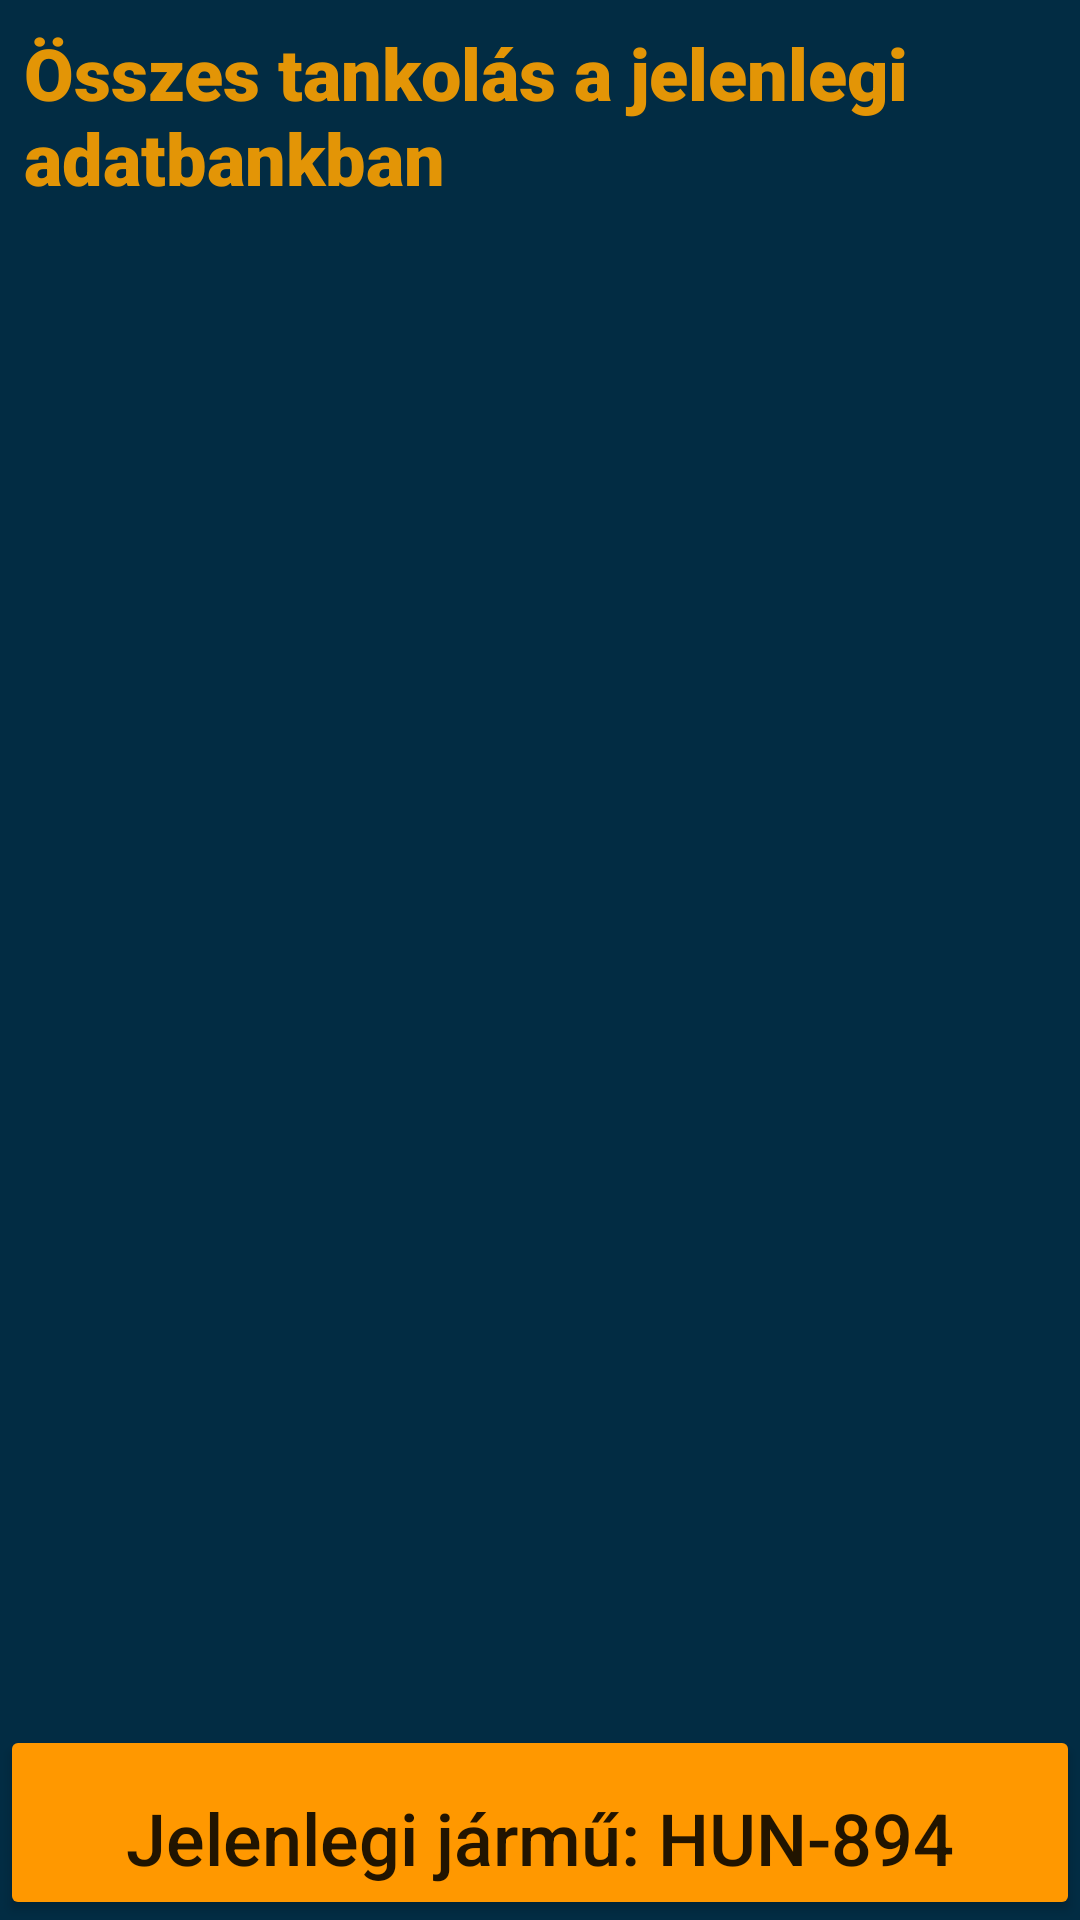

Layout XML and referenced resources for this Android screen:
<!-- AndroidManifest.xml: application theme Theme.TankApp -->
<!-- res/layout/fragment_tankolasok.xml -->
<?xml version="1.0" encoding="utf-8"?>
<androidx.constraintlayout.widget.ConstraintLayout xmlns:android="http://schemas.android.com/apk/res/android"
    xmlns:app="http://schemas.android.com/apk/res-auto"
    xmlns:tools="http://schemas.android.com/tools"
    android:layout_width="match_parent"
    android:layout_height="match_parent"
    tools:context=".ui.tankolasok.TankolasokFragment"
    android:background="@color/black">

    <TextView
        android:id="@+id/titleTxt"
        android:layout_width="match_parent"
        android:layout_height="0dp"
        android:layout_marginStart="8dp"
        android:layout_marginTop="8dp"
        android:layout_marginEnd="8dp"
        android:fontFamily="sans-serif-black"
        android:gravity="start|left"
        android:text="@string/refueling_in_current_data"
        android:textColor="@color/h1"
        android:textSize="24sp"
        app:layout_constraintEnd_toEndOf="parent"
        app:layout_constraintHorizontal_bias="1.0"
        app:layout_constraintStart_toStartOf="parent"
        app:layout_constraintTop_toTopOf="parent" />


    <ListView
        android:id="@+id/listV"
        android:layout_width="0dp"
        android:layout_height="0dp"
        android:layout_marginTop="8dp"
        android:dividerHeight="3dp"
        app:layout_constraintBottom_toTopOf="@+id/include2"
        app:layout_constraintEnd_toEndOf="parent"
        app:layout_constraintStart_toStartOf="parent"
        app:layout_constraintTop_toBottomOf="@+id/titleTxt" />

    <include
        android:id="@+id/include2"
        layout="@layout/bottom_bar_vehicle"
        android:layout_width="0dp"
        android:layout_height="wrap_content"
        app:layout_constraintBottom_toBottomOf="parent"
        app:layout_constraintEnd_toEndOf="parent"
        app:layout_constraintStart_toStartOf="parent" />

</androidx.constraintlayout.widget.ConstraintLayout>
<!-- res/layout/bottom_bar_vehicle.xml (included above) -->
<?xml version="1.0" encoding="utf-8"?>
<androidx.constraintlayout.widget.ConstraintLayout xmlns:android="http://schemas.android.com/apk/res/android"
    xmlns:app="http://schemas.android.com/apk/res-auto"
    xmlns:tools="http://schemas.android.com/tools"
    android:layout_width="match_parent"
    android:layout_height="match_parent"
    android:orientation="horizontal"
    android:paddingBottom="0dp">

    <Button
        android:id="@+id/aktJarmuBtn"
        android:layout_width="0dp"
        android:layout_height="wrap_content"
        android:height="65dp"
        android:elevation="0dp"
        android:fontFamily="sans-serif-medium"
        android:gravity="center_vertical|center_horizontal"
        android:letterSpacing="0.0"
        android:minHeight="50dp"
        android:paddingBottom="0dp"
        android:text="@string/current_vehicle"
        android:textAllCaps="false"
        android:textSize="24sp"
        app:backgroundTint="@color/bottomBar"
        app:icon="@drawable/baseline_chevron_right_24"
        app:iconGravity="end"
        app:iconPadding="0dp"
        app:iconSize="40dp"
        app:layout_constraintBottom_toBottomOf="parent"
        app:layout_constraintEnd_toEndOf="parent"
        app:layout_constraintStart_toStartOf="parent" />

</androidx.constraintlayout.widget.ConstraintLayout>
<!-- resources referenced by this layout -->
<resources>
  <color name="black">#022C43</color>
  <color name="bottomBar">#FFFF9800</color>
  <color name="h1">#E39506</color>
  <string name="current_vehicle">Jelenlegi jármű: HUN-894</string>
  <string name="refueling_in_current_data">Összes tankolás a jelenlegi adatbankban</string>
  <style name="Theme.TankApp" parent="Theme.MaterialComponents.DayNight.DarkActionBar">
          
          <item name="colorPrimary">@color/purple_500</item>
          <item name="colorPrimaryVariant">@color/purple_700</item>
          <item name="colorOnPrimary">@android:color/white</item>
          
          <item name="colorSecondary">@color/teal_200</item>
          <item name="colorSecondaryVariant">@color/teal_700</item>
          
          
          <item name="android:statusBarColor" tools:targetApi="21">?attr/colorPrimaryVariant</item>
          
  
      </style>
  <color name="purple_500">#00FFAB</color>
  <color name="purple_700">#14C38E</color>
  <color name="teal_200">#14C38E</color>
  <color name="teal_700">#00FFAB</color>
</resources>
